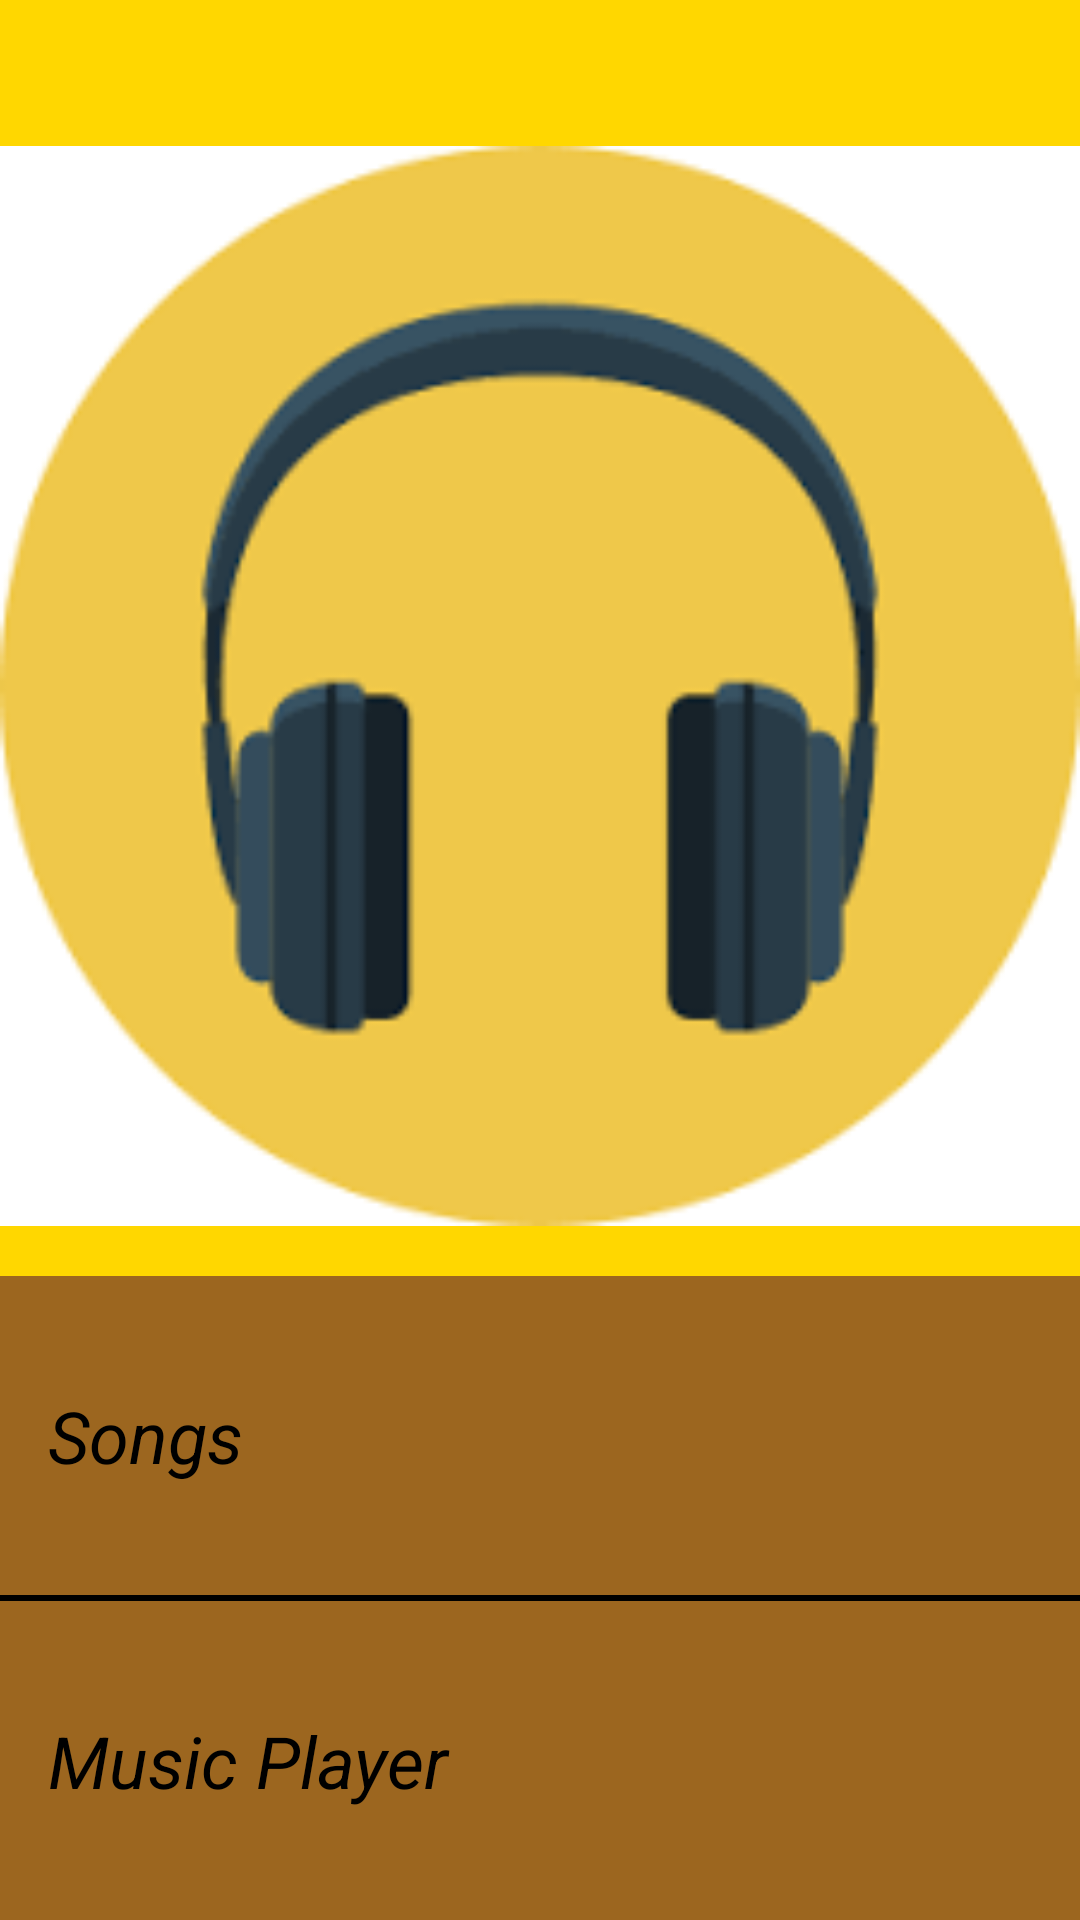

Write the Android layout XML for this screen, with the resource values it uses.
<!-- AndroidManifest.xml: application theme AppTheme -->
<!-- res/layout/activity_main.xml -->
<?xml version="1.0" encoding="utf-8"?>
<LinearLayout xmlns:android="http://schemas.android.com/apk/res/android"
    xmlns:tools="http://schemas.android.com/tools"
    android:layout_width="match_parent"
    android:layout_height="match_parent"
    android:background="@color/colorAccent"
    android:orientation="vertical"
    tools:context=".MainActivity">

    <ImageView
        style="@style/image"
        android:contentDescription="@string/headphones"
        android:src="@drawable/headphone_one" />

    <TextView
        android:id="@+id/song_info"
        style="@style/textViewStyle"
        android:text="@string/songs" />

    <View style="@style/view" />

    <TextView
        android:id="@+id/music_player"
        style="@style/textViewStyle"
        android:text="@string/music_player" />


</LinearLayout>
<!-- resources referenced by this layout -->
<resources>
  <color name="colorAccent">#FFD700</color>
  <!-- drawable headphone_one: png bitmap (drawable, 5213 bytes) -->
  <string name="headphones">headphones</string>
  <string name="music_player">Music Player</string>
  <string name="songs">Songs</string>
  <style name="image">
          <item name="android:layout_weight">4</item>
          <item name="android:layout_height">@dimen/weight_value</item>
          <item name="android:layout_width">match_parent</item>
          <item name="android:paddingTop">@dimen/image_top_pad</item>
      </style>
  <style name="textViewStyle">
          <item name="android:layout_width">match_parent</item>
          <item name="android:layout_height">@dimen/weight_value</item>
          <item name="android:layout_weight">1</item>
          <item name="android:textSize">@dimen/text_size</item>
          <item name="android:gravity">center_vertical</item>
          <item name="android:paddingLeft">@dimen/text_view_leftPad</item>
          <item name="android:textStyle">italic</item>
          <item name="android:textColor">@color/black</item>
          <item name="android:background">@color/colorPrimaryDark</item>
      </style>
  <style name="view">
          <item name="android:layout_width">match_parent</item>
          <item name="android:layout_height">@dimen/view_height</item>
          <item name="android:background">@color/black</item>
      </style>
  <style name="AppTheme" parent="Theme.AppCompat.Light.DarkActionBar">
          
          <item name="colorPrimary">@color/colorPrimary</item>
          <item name="colorPrimaryDark">@color/colorPrimaryDark</item>
          <item name="colorAccent">@color/colorAccent</item>
      </style>
  <dimen name="weight_value">0dp</dimen>
  <dimen name="image_top_pad">32dp</dimen>
  <dimen name="text_size">24sp</dimen>
  <dimen name="text_view_leftPad">16dp</dimen>
  <color name="black">#000000</color>
  <color name="colorPrimaryDark">#9C661F</color>
  <dimen name="view_height">2dp</dimen>
  <color name="colorPrimary">#FF9912</color>
</resources>
